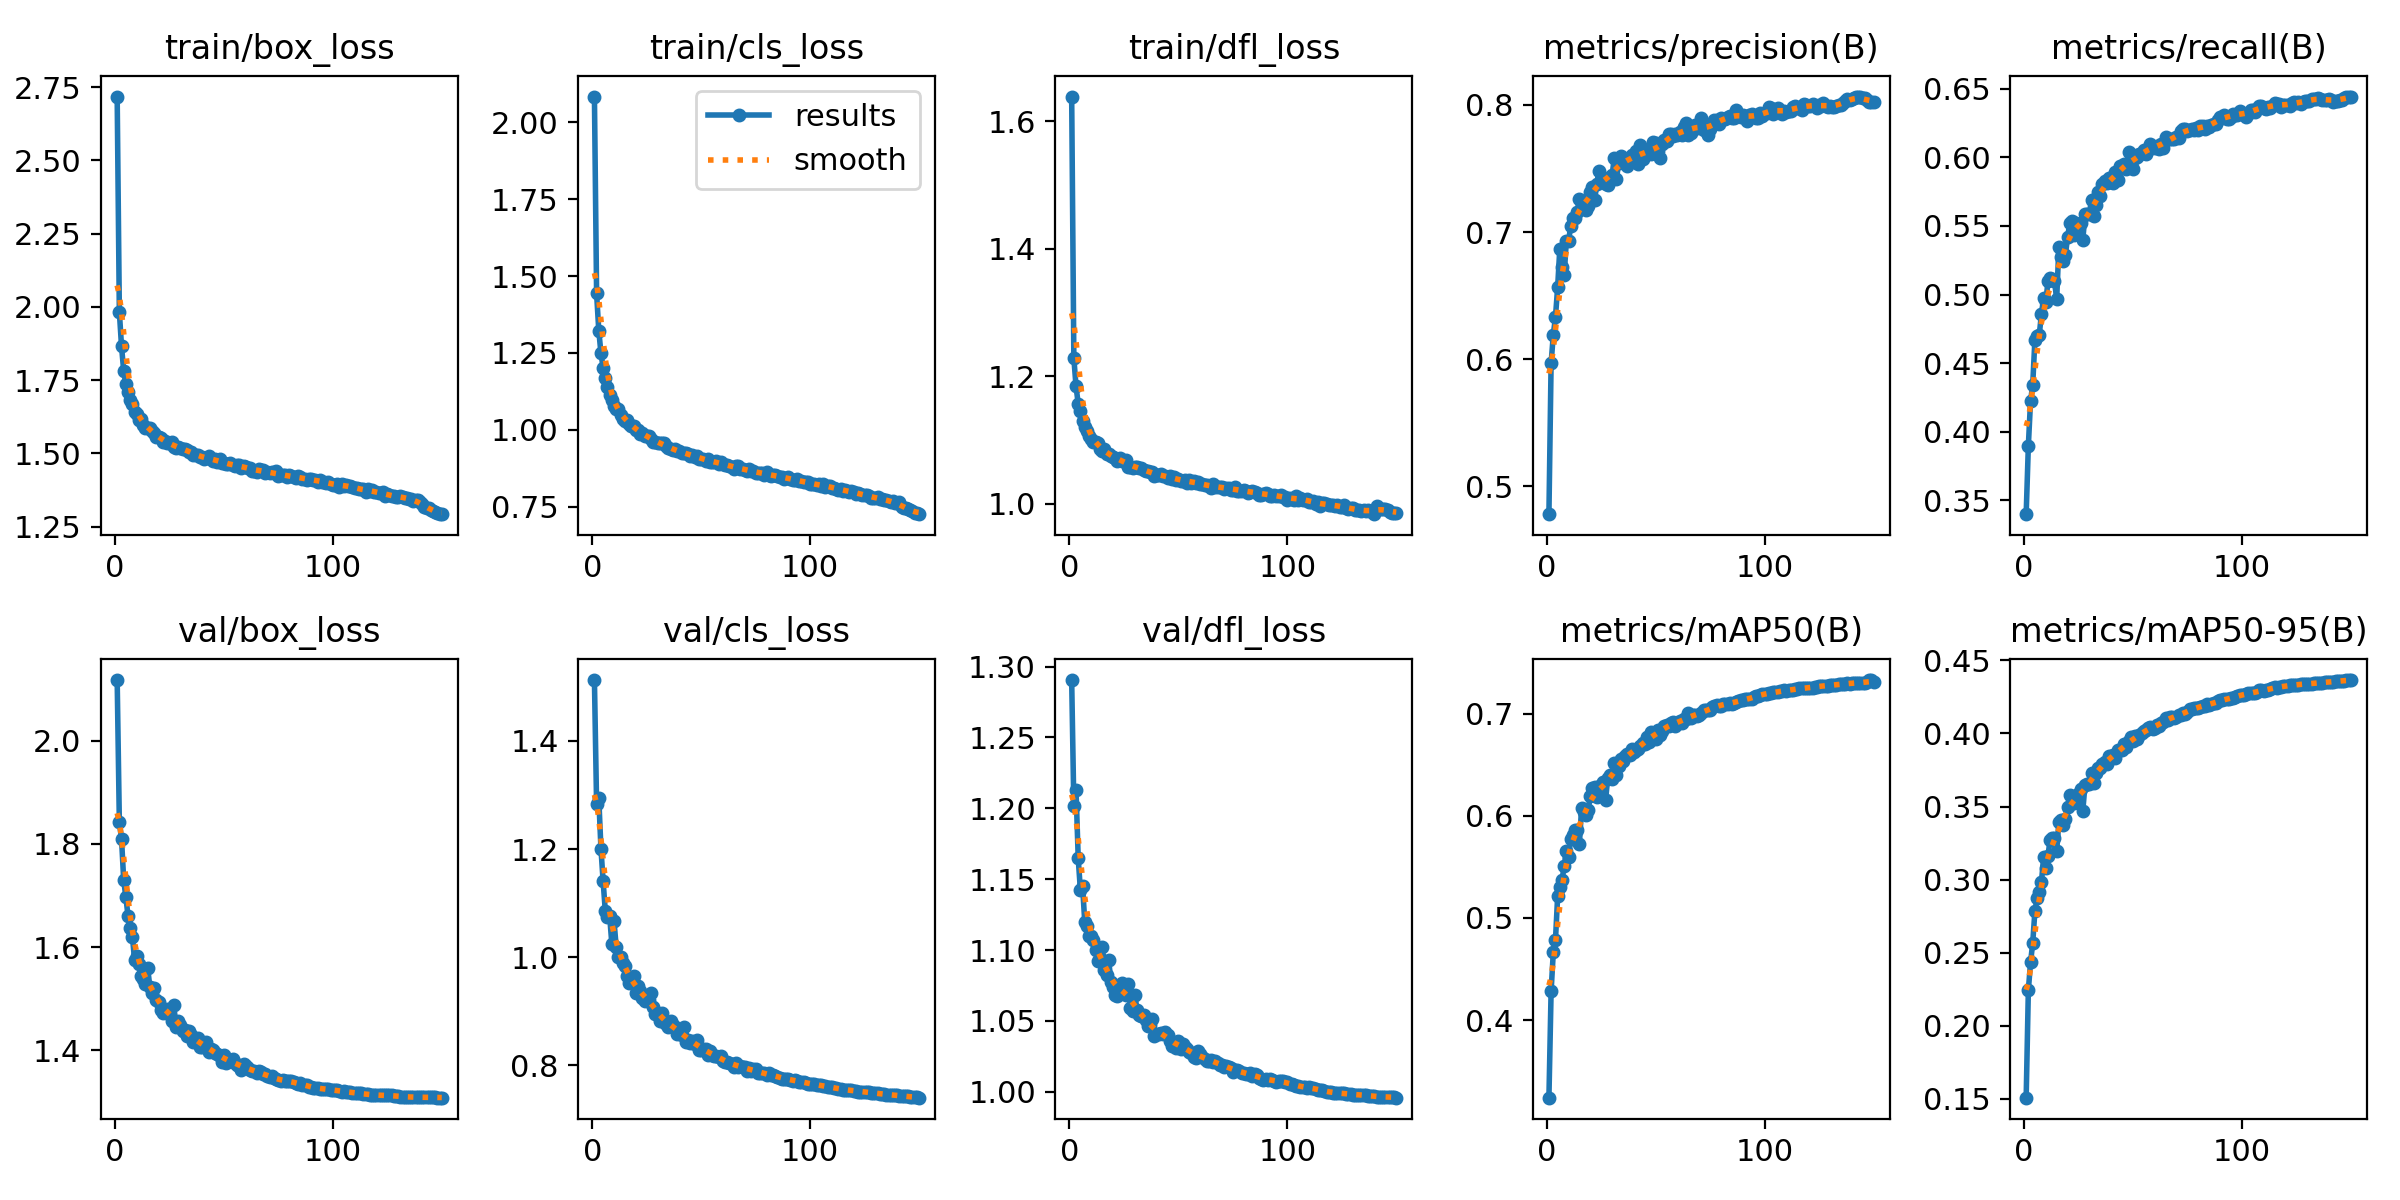

Data behind this chart, as committed beside it:
epoch, time, train/box_loss, train/cls_loss, train/dfl_loss, metrics/precision(B), metrics/recall(B), metrics/mAP50(B), metrics/mAP50-95(B), val/box_loss, val/cls_loss, val/dfl_loss, lr/pg0, lr/pg1, lr/pg2
1, 96.24, 2.718, 2.084, 1.638, 0.4782, 0.34, 0.3241, 0.1509, 2.117, 1.513, 1.291, 0.003325, 0.003325, 0.07007
2, 179.8, 1.983, 1.443, 1.228, 0.5969, 0.3899, 0.4283, 0.2244, 1.842, 1.283, 1.202, 0.006614, 0.006614, 0.04003
3, 262.7, 1.865, 1.323, 1.184, 0.619, 0.4223, 0.4662, 0.2434, 1.809, 1.294, 1.213, 0.00986, 0.00986, 0.009942
4, 344.9, 1.781, 1.248, 1.157, 0.6331, 0.4342, 0.4781, 0.2566, 1.729, 1.2, 1.165, 0.009802, 0.009802, 0.009802
5, 427.6, 1.736, 1.201, 1.145, 0.6565, 0.4669, 0.5211, 0.2784, 1.697, 1.14, 1.142, 0.009736, 0.009736, 0.009736
6, 510.5, 1.71, 1.168, 1.129, 0.6871, 0.4697, 0.5306, 0.2872, 1.66, 1.085, 1.145, 0.00967, 0.00967, 0.00967
7, 593.3, 1.682, 1.138, 1.119, 0.6725, 0.4705, 0.5371, 0.2916, 1.637, 1.074, 1.12, 0.009604, 0.009604, 0.009604
8, 676.6, 1.669, 1.113, 1.114, 0.6659, 0.4859, 0.5505, 0.2981, 1.62, 1.076, 1.117, 0.009538, 0.009538, 0.009538
9, 759.5, 1.641, 1.097, 1.106, 0.6933, 0.4974, 0.5651, 0.3152, 1.574, 1.024, 1.11, 0.009472, 0.009472, 0.009472
10, 842.7, 1.634, 1.077, 1.101, 0.6931, 0.4943, 0.5594, 0.308, 1.582, 1.066, 1.11, 0.009406, 0.009406, 0.009406
11, 924.9, 1.613, 1.068, 1.096, 0.7045, 0.5096, 0.5777, 0.3165, 1.566, 1.019, 1.107, 0.00934, 0.00934, 0.00934
12, 1007, 1.618, 1.066, 1.097, 0.7112, 0.5119, 0.5815, 0.3274, 1.544, 1, 1.1, 0.009274, 0.009274, 0.009274
13, 1089, 1.599, 1.049, 1.094, 0.7112, 0.5115, 0.586, 0.3283, 1.539, 1.001, 1.092, 0.009208, 0.009208, 0.009208
14, 1172, 1.585, 1.034, 1.085, 0.716, 0.5096, 0.5866, 0.3286, 1.528, 0.9887, 1.094, 0.009142, 0.009142, 0.009142
15, 1254, 1.587, 1.028, 1.082, 0.7259, 0.4967, 0.5729, 0.3195, 1.56, 0.9841, 1.102, 0.009076, 0.009076, 0.009076
16, 1337, 1.587, 1.032, 1.086, 0.7226, 0.5345, 0.608, 0.3393, 1.523, 0.966, 1.086, 0.00901, 0.00901, 0.00901
17, 1420, 1.577, 1.02, 1.079, 0.7235, 0.5277, 0.6041, 0.3408, 1.512, 0.9519, 1.082, 0.008944, 0.008944, 0.008944
18, 1503, 1.568, 1.013, 1.077, 0.7171, 0.5248, 0.601, 0.3375, 1.521, 0.9551, 1.093, 0.008878, 0.008878, 0.008878
19, 1585, 1.555, 1.011, 1.075, 0.7204, 0.529, 0.6056, 0.3418, 1.498, 0.9645, 1.078, 0.008812, 0.008812, 0.008812
20, 1667, 1.555, 0.9979, 1.073, 0.7315, 0.5417, 0.6195, 0.3499, 1.494, 0.9342, 1.074, 0.008746, 0.008746, 0.008746
21, 1750, 1.554, 0.9981, 1.072, 0.7358, 0.5521, 0.6275, 0.3576, 1.478, 0.9469, 1.068, 0.00868, 0.00868, 0.00868
22, 1833, 1.54, 0.9871, 1.067, 0.7253, 0.5538, 0.6278, 0.3558, 1.472, 0.9382, 1.067, 0.008614, 0.008614, 0.008614
23, 1915, 1.542, 0.9883, 1.071, 0.738, 0.5433, 0.6181, 0.3527, 1.476, 0.9245, 1.075, 0.008548, 0.008548, 0.008548
24, 1998, 1.535, 0.9791, 1.066, 0.7477, 0.5521, 0.6264, 0.3565, 1.481, 0.9183, 1.077, 0.008482, 0.008482, 0.008482
25, 2080, 1.535, 0.9809, 1.067, 0.7412, 0.5503, 0.6298, 0.3589, 1.471, 0.9264, 1.071, 0.008416, 0.008416, 0.008416
26, 2162, 1.538, 0.981, 1.068, 0.7408, 0.5521, 0.6336, 0.3621, 1.456, 0.9206, 1.068, 0.00835, 0.00835, 0.00835
27, 2244, 1.521, 0.9692, 1.058, 0.7374, 0.54, 0.6152, 0.3472, 1.488, 0.9338, 1.076, 0.008284, 0.008284, 0.008284
28, 2327, 1.519, 0.9616, 1.058, 0.7371, 0.5584, 0.6374, 0.3648, 1.446, 0.908, 1.059, 0.008218, 0.008218, 0.008218
29, 2409, 1.52, 0.9612, 1.056, 0.7429, 0.5585, 0.6398, 0.3658, 1.456, 0.8945, 1.057, 0.008152, 0.008152, 0.008152
30, 2492, 1.52, 0.9564, 1.058, 0.7446, 0.559, 0.6365, 0.3653, 1.449, 0.8962, 1.068, 0.008086, 0.008086, 0.008086
31, 2575, 1.516, 0.9568, 1.058, 0.7583, 0.5691, 0.6521, 0.3733, 1.438, 0.882, 1.058, 0.00802, 0.00802, 0.00802
32, 2657, 1.515, 0.9557, 1.055, 0.7417, 0.5572, 0.6398, 0.3663, 1.44, 0.8975, 1.054, 0.007954, 0.007954, 0.007954
33, 2739, 1.513, 0.9559, 1.057, 0.7543, 0.5654, 0.6484, 0.3733, 1.428, 0.8807, 1.053, 0.007888, 0.007888, 0.007888
34, 2822, 1.506, 0.9455, 1.052, 0.7597, 0.5749, 0.6559, 0.3767, 1.437, 0.8755, 1.054, 0.007822, 0.007822, 0.007822
35, 2903, 1.505, 0.942, 1.051, 0.755, 0.5716, 0.6537, 0.3762, 1.431, 0.8709, 1.051, 0.007756, 0.007756, 0.007756
36, 2986, 1.493, 0.9371, 1.051, 0.7555, 0.5809, 0.6589, 0.3791, 1.417, 0.8811, 1.046, 0.00769, 0.00769, 0.00769
37, 3068, 1.495, 0.9346, 1.049, 0.7518, 0.5829, 0.6605, 0.3804, 1.423, 0.8746, 1.047, 0.007624, 0.007624, 0.007624
38, 3150, 1.496, 0.9386, 1.049, 0.7572, 0.5811, 0.6595, 0.3794, 1.424, 0.871, 1.052, 0.007558, 0.007558, 0.007558
39, 3233, 1.487, 0.9295, 1.043, 0.7606, 0.5849, 0.6652, 0.3843, 1.406, 0.8582, 1.04, 0.007492, 0.007492, 0.007492
40, 3316, 1.489, 0.9297, 1.045, 0.7592, 0.5819, 0.6625, 0.3842, 1.407, 0.8624, 1.041, 0.007426, 0.007426, 0.007426
41, 3398, 1.481, 0.9234, 1.045, 0.7637, 0.5816, 0.6644, 0.3852, 1.411, 0.8551, 1.041, 0.00736, 0.00736, 0.00736
42, 3481, 1.485, 0.9254, 1.046, 0.7535, 0.5894, 0.665, 0.3833, 1.415, 0.8705, 1.041, 0.007294, 0.007294, 0.007294
43, 3563, 1.49, 0.9256, 1.044, 0.7688, 0.5838, 0.6686, 0.3885, 1.396, 0.8425, 1.041, 0.007228, 0.007228, 0.007228
44, 3646, 1.48, 0.9199, 1.043, 0.7577, 0.5938, 0.6713, 0.3889, 1.403, 0.8475, 1.042, 0.007162, 0.007162, 0.007162
45, 3728, 1.476, 0.9157, 1.04, 0.7618, 0.5921, 0.6707, 0.389, 1.401, 0.8418, 1.04, 0.007096, 0.007096, 0.007096
46, 3811, 1.48, 0.9189, 1.044, 0.7647, 0.5951, 0.6767, 0.3928, 1.395, 0.8454, 1.036, 0.00703, 0.00703, 0.00703
47, 3894, 1.471, 0.9108, 1.039, 0.7618, 0.5916, 0.6726, 0.3904, 1.394, 0.8394, 1.032, 0.006964, 0.006964, 0.006964
48, 3977, 1.48, 0.9142, 1.042, 0.7612, 0.6037, 0.6823, 0.3949, 1.389, 0.847, 1.034, 0.006898, 0.006898, 0.006898
49, 4059, 1.469, 0.9058, 1.037, 0.7705, 0.5959, 0.6801, 0.3975, 1.378, 0.8288, 1.031, 0.006832, 0.006832, 0.006832
50, 4141, 1.466, 0.9062, 1.038, 0.7703, 0.5913, 0.6757, 0.3946, 1.392, 0.8282, 1.036, 0.006766, 0.006766, 0.006766
51, 4223, 1.465, 0.9053, 1.035, 0.764, 0.5993, 0.6838, 0.398, 1.375, 0.8297, 1.03, 0.0067, 0.0067, 0.0067
52, 4306, 1.462, 0.899, 1.036, 0.7581, 0.6004, 0.6793, 0.3964, 1.384, 0.8301, 1.034, 0.006634, 0.006634, 0.006634
53, 4389, 1.467, 0.9042, 1.037, 0.7695, 0.6026, 0.683, 0.3988, 1.379, 0.8192, 1.032, 0.006568, 0.006568, 0.006568
54, 4472, 1.46, 0.8963, 1.033, 0.7726, 0.6034, 0.6876, 0.4002, 1.382, 0.8267, 1.03, 0.006502, 0.006502, 0.006502
55, 4553, 1.456, 0.8952, 1.037, 0.7718, 0.6054, 0.6888, 0.4019, 1.375, 0.8187, 1.028, 0.006436, 0.006436, 0.006436
56, 4636, 1.46, 0.8946, 1.033, 0.7774, 0.6024, 0.688, 0.4025, 1.372, 0.8177, 1.027, 0.00637, 0.00637, 0.00637
57, 4718, 1.462, 0.8985, 1.035, 0.7772, 0.6054, 0.6905, 0.4037, 1.369, 0.8174, 1.024, 0.006304, 0.006304, 0.006304
58, 4801, 1.45, 0.8872, 1.033, 0.7756, 0.6097, 0.692, 0.4047, 1.363, 0.8147, 1.024, 0.006238, 0.006238, 0.006238
59, 4883, 1.458, 0.8954, 1.033, 0.777, 0.6073, 0.6884, 0.4034, 1.373, 0.8161, 1.029, 0.006172, 0.006172, 0.006172
60, 4966, 1.452, 0.8873, 1.031, 0.776, 0.6069, 0.6905, 0.4035, 1.37, 0.8073, 1.027, 0.006106, 0.006106, 0.006106
... 90 more rows
